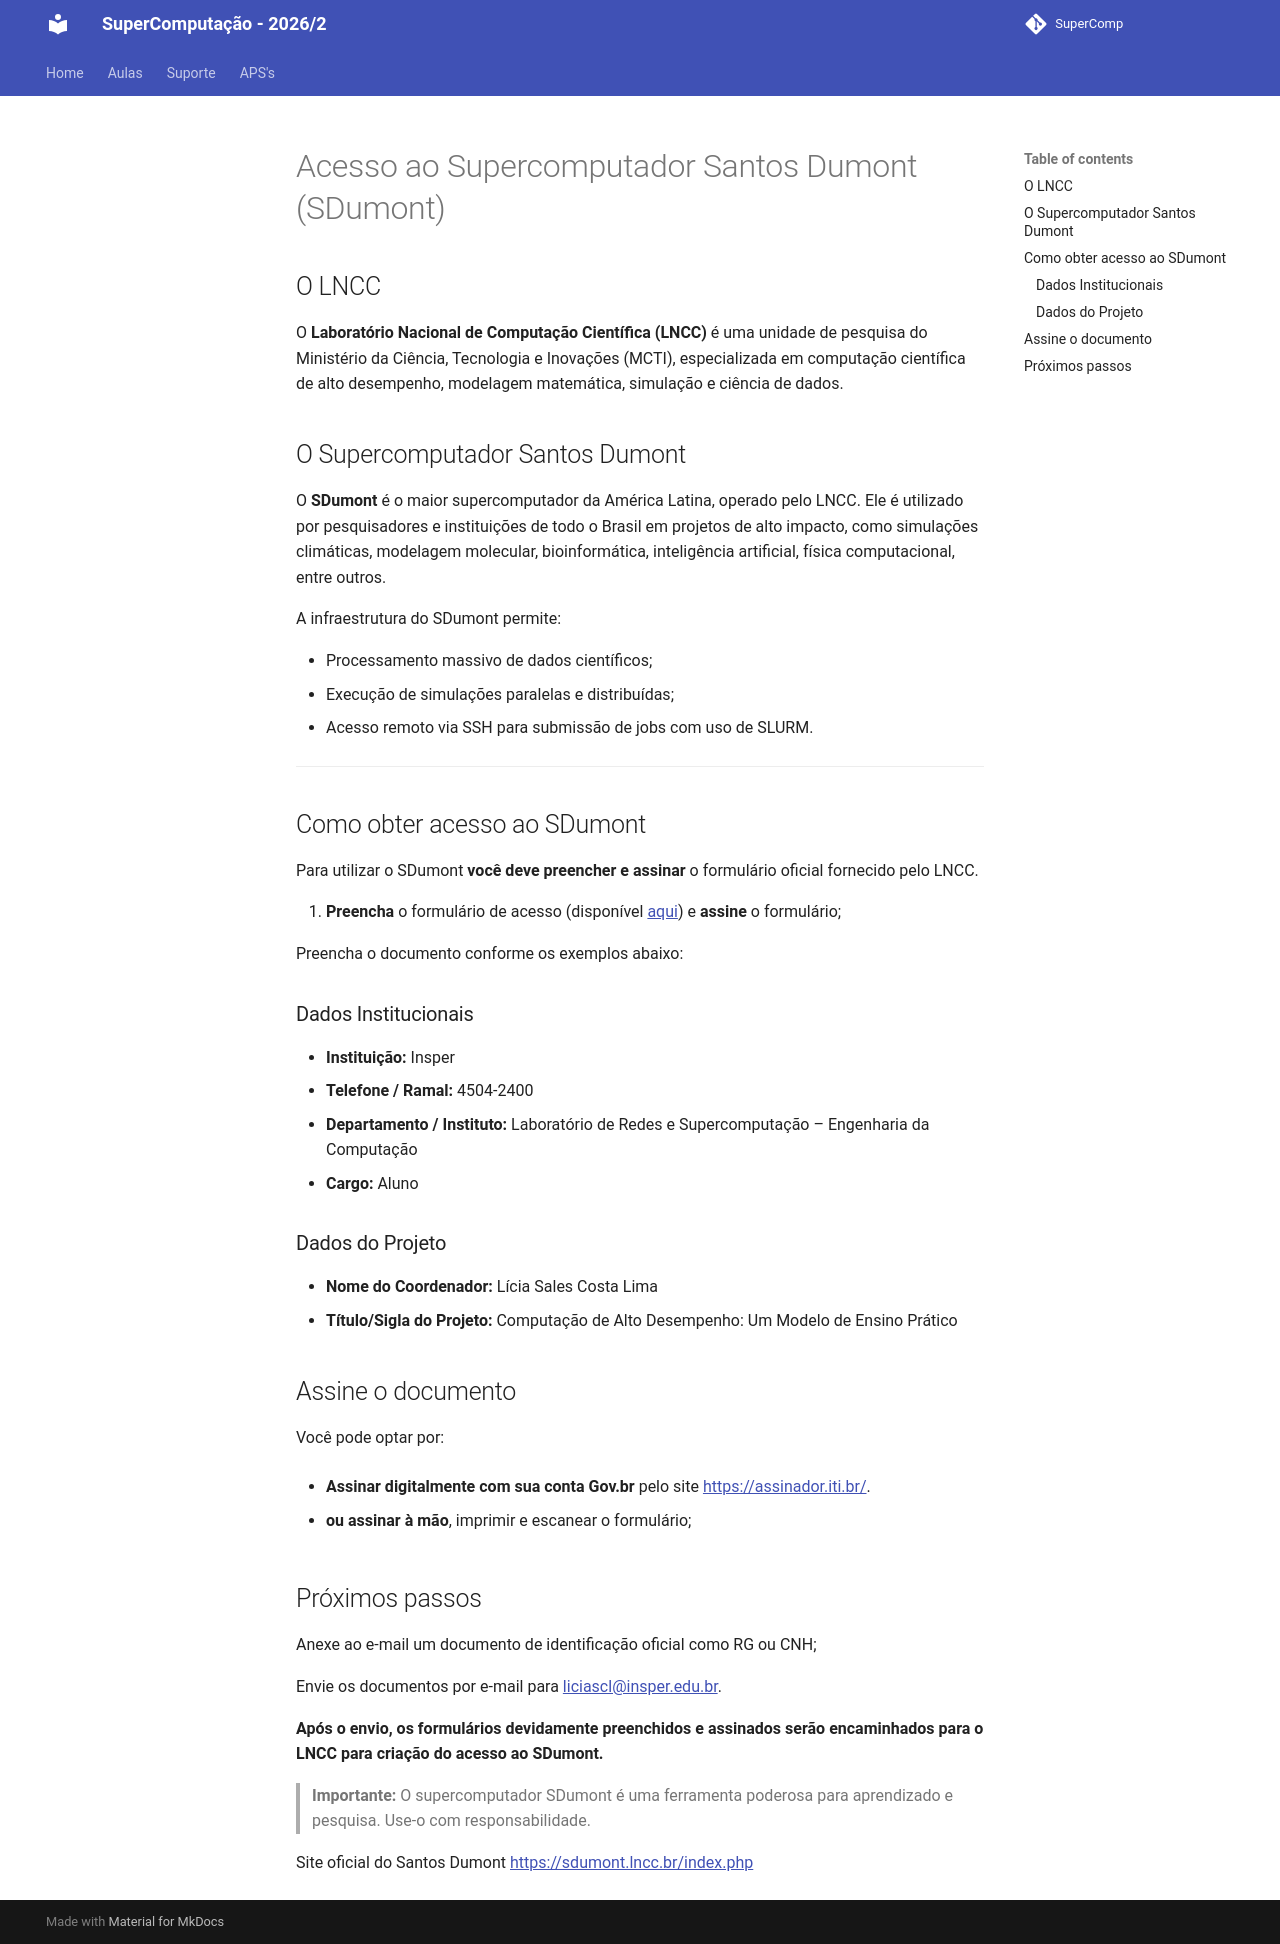

repository: Insper/supercomp · page: aulas/aula10/index_old/index.html · generator: mkdocs

# Acesso ao Supercomputador Santos Dumont (SDumont)

## O LNCC

O **Laboratório Nacional de Computação Científica (LNCC)** é uma unidade de pesquisa do Ministério da Ciência, Tecnologia e Inovações (MCTI), especializada em computação científica de alto desempenho, modelagem matemática, simulação e ciência de dados. 

## O Supercomputador Santos Dumont

O **SDumont** é o maior supercomputador da América Latina, operado pelo LNCC. Ele é utilizado por pesquisadores e instituições de todo o Brasil em projetos de alto impacto, como simulações climáticas, modelagem molecular, bioinformática, inteligência artificial, física computacional, entre outros.

A infraestrutura do SDumont permite:

- Processamento massivo de dados científicos;
- Execução de simulações paralelas e distribuídas;
- Acesso remoto via SSH para submissão de jobs com uso de SLURM.

---

## Como obter acesso ao SDumont

Para utilizar o SDumont **você deve preencher e assinar** o formulário oficial fornecido pelo LNCC.


1. **Preencha** o formulário de acesso (disponível [aqui](./formulario_sdumont_usuario.docx)) e **assine** o formulário;

Preencha o documento conforme os exemplos abaixo:

### Dados Institucionais

- **Instituição:** Insper  
- **Telefone / Ramal:** 4504-2400  
- **Departamento / Instituto:** Laboratório de Redes e Supercomputação – Engenharia da Computação  
- **Cargo:** Aluno

### Dados do Projeto

- **Nome do Coordenador:** Lícia Sales Costa Lima  
- **Título/Sigla do Projeto:** Computação de Alto Desempenho: Um Modelo de Ensino Prático

## Assine o documento

Você pode optar por:

- **Assinar digitalmente com sua conta Gov.br** pelo site [https://assinador.iti.br/](https://assinador.iti.br/).

- **ou assinar à mão**, imprimir e escanear o formulário;

## Próximos passos
Anexe ao e-mail um documento de identificação oficial como RG ou CNH;

Envie os documentos por e-mail para liciascl@insper.edu.br.

**Após o envio, os formulários devidamente preenchidos e assinados serão encaminhados para o LNCC para criação do acesso ao SDumont.**

> **Importante:** O supercomputador SDumont é uma ferramenta poderosa para aprendizado e pesquisa. Use-o com responsabilidade.

Site oficial do Santos Dumont [https://sdumont.lncc.br/index.php](https://sdumont.lncc.br/index.php)
